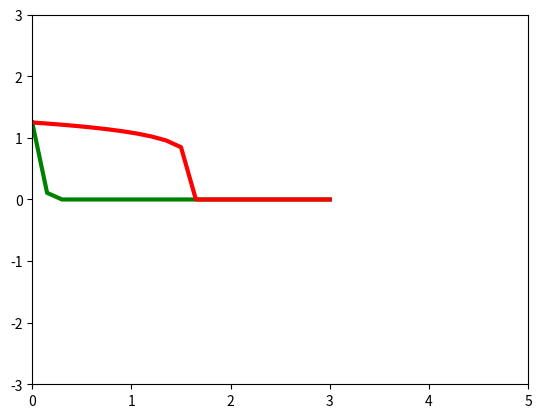

This chart was generated by the following Python code:
import numpy as np
import matplotlib.pyplot as plt
from matplotlib.animation import FuncAnimation

n = 13/2
k = 0
u0 = 1.25

left_border = 0
right_border = 3
t_min = 0
t_max = 2
hi = 1


def alpha():
    return 0.573740

def f(x, t):
    if x == 0 and t != 0:
        return 1
    elif t == 0:
        return 0
    else:
        z = x/(hi * u0**n * t**(k*n+1))**0.5
        if z <= alpha():
            return 13/4 * alpha() * (alpha() - z) - 13/60 * (alpha() - z)**2 + 169/37800 * (alpha() - z)**3 / alpha() \
               + 3211/46494000 * (alpha() - z)**4 / alpha()**2 - 42757/73228050000 * (alpha() - z)**5 / alpha()**3 - \
                   36954047/441565141500000*(alpha() - z)**6 / alpha()**4


def u_an(x, t):
    if (x <= (alpha()*(hi * u0**n * t**(k*n+1))**0.5) ):
        return u0 * t**k * (f(x, t)**(1/n))
    else:
        return 0

def l(u):
    return u**n

def gamma_r(t):
    return 0

def gamma_l(t):
    return u0 * t**k

def fi(x):
    return 0

def coefficients():
    alpha = [0, 0]
    beta = [1, 1]
    return alpha, beta

def function(prev, prev_iter,  tau, t, x, h):
    alpha, beta = coefficients()

    a = np.zeros(len(x))
    b = np.zeros(len(x))
    c = np.zeros(len(x))
    d = np.zeros(len(x))

    d[0] = gamma_l(t*tau)
    d[-1] = gamma_r(t*tau)

    b[0] = -(alpha[0]/h) + beta[0]
    b[-1] = (alpha[1]/h) + beta[1]

    c[0] = alpha[0]/h

    a[-1] = -alpha[1]/h


    for i in range(1, len(x)-1):
        a[i] = tau/2*h**2 * ( l(prev_iter[i]) + l(prev_iter[i - 1]))
        b[i] = -tau/2*h**2 * (2*l(prev_iter[i]) + l(prev_iter[i - 1]) + l(prev_iter[i + 1])) - 1
        c[i] = tau/2*h**2 * (l(prev_iter[i]) + l(prev_iter[i + 1]))
        d[i] = -prev[i]

    A, B = run_through_method_right(a, b, c, d, x)

    return run_through_method_reverse(A, B, x)

def run_through_method_right(a, b, c, d, x):

    A = np.zeros(len(x))
    B = np.zeros(len(x))

    A[0] = -c[0] / b[0]
    B[0] = d[0] / b[0]
    for i in range(1, len(x)):
        A[i] = -c[i] / (b[i] + a[i]*A[i - 1])
    for i in range(1, len(x)):
        B[i] = (d[i] - a[i]*B[i - 1]) / (b[i] + a[i]*A[i - 1])

    return A, B

def run_through_method_reverse(A, B, x):

    y = np.zeros(len(x))

    y[-1] = B[-1]
    for i in range(len(x) - 2, -1, -1):
        y[i] = B[i] + A[i] * y[i + 1]
    return y

def graphic():
    m = 20
    tau = 0.01


    x = np.linspace(left_border, right_border, m + 1)
    h = (right_border - left_border) / m
    time = np.linspace(t_min, t_max, int((t_max - t_min) // tau))

    u = np.zeros(len(x))
    for i in range(len(x)):
        u[i] = u_an(x[i], time[-1])

    prev = np.zeros(len(x))
    prev_iter = np.zeros(len(x))
    next = np.zeros(len(x))


    for i in range(1, len(time)):
        for j in range(5):
            prev_iter = function(prev, prev_iter, tau, i, x, h)
        prev = prev_iter

    next = prev_iter

    plt.subplot(1, 2, 1)
    plt.title("Метод прогонки для уравнения теплопроводности при t = 2")
    plt.xlabel("x")
    plt.ylabel("u")
    plt.grid()
    plt.plot(x, next, color='r', label="Численное решение")
    plt.plot(x, u, color='g', label="Точное")
    plt.legend()

    plt.subplot(1, 2, 2)
    plt.title("Ошибка на последнем слоe")
    plt.xlabel("x")
    plt.ylabel("|Δu|")
    plt.grid()
    plt.plot(x, abs(u - next), color='r', label="Ошибка при t = 2")
    plt.legend()

    plt.show()

def anim():


    m = 20
    x_arr = np.linspace(left_border, right_border, m + 1)
    h = (right_border - left_border) / m

    tau = 0.5*h

    # t_curr = tau * 2
    u = np.zeros((2, m + 1))

    u[0] = np.zeros(len(x_arr))
    u[1] = np.zeros(len(x_arr))

    for j in range(5):
        u[1] = function(u[0], u[1], tau, 1, x_arr, h)

    fig = plt.figure()
    ax = plt.axes(xlim=(left_border, right_border + 2), ylim=(-3, 3))
    line1, = ax.plot([], [], lw=3)
    line2, = ax.plot([], [], lw=3)

    def init():
        line1.set_data([], [])
        line2.set_data([], [])
        return line1, line2,

    def animate(i):
        x = x_arr
        y2 = np.zeros(len(x))
        if i in [0, 1]:
            y1 = u[i]
            for k in range(len(x)):
                y2[k] = u_an(x[k], i*tau)
        else:
            u[0] = u[1]
            for j in range(5):
                u[1] = function(u[0], u[1], tau, i, x, h)
            y1 = u[1]
            print(y1)
            for k in range(len(x)):
                y2[k] = u_an(x[k], i * tau)
            print(i*tau)
            # print(y2, "here")

        line1.set_data(x, y1)
        line2.set_data(x, y2)
        line1.set_color("green")
        line2.set_color("red")
        return line1, line2

    anim = FuncAnimation(fig, animate, init_func=init,
                         frames= int((t_max - t_min) // tau), interval=30, blit=True)

    anim.save('dop.gif', writer='imagemagick')

def main():
    # graphic()
    anim()
#
if __name__ == '__main__':
    main()
